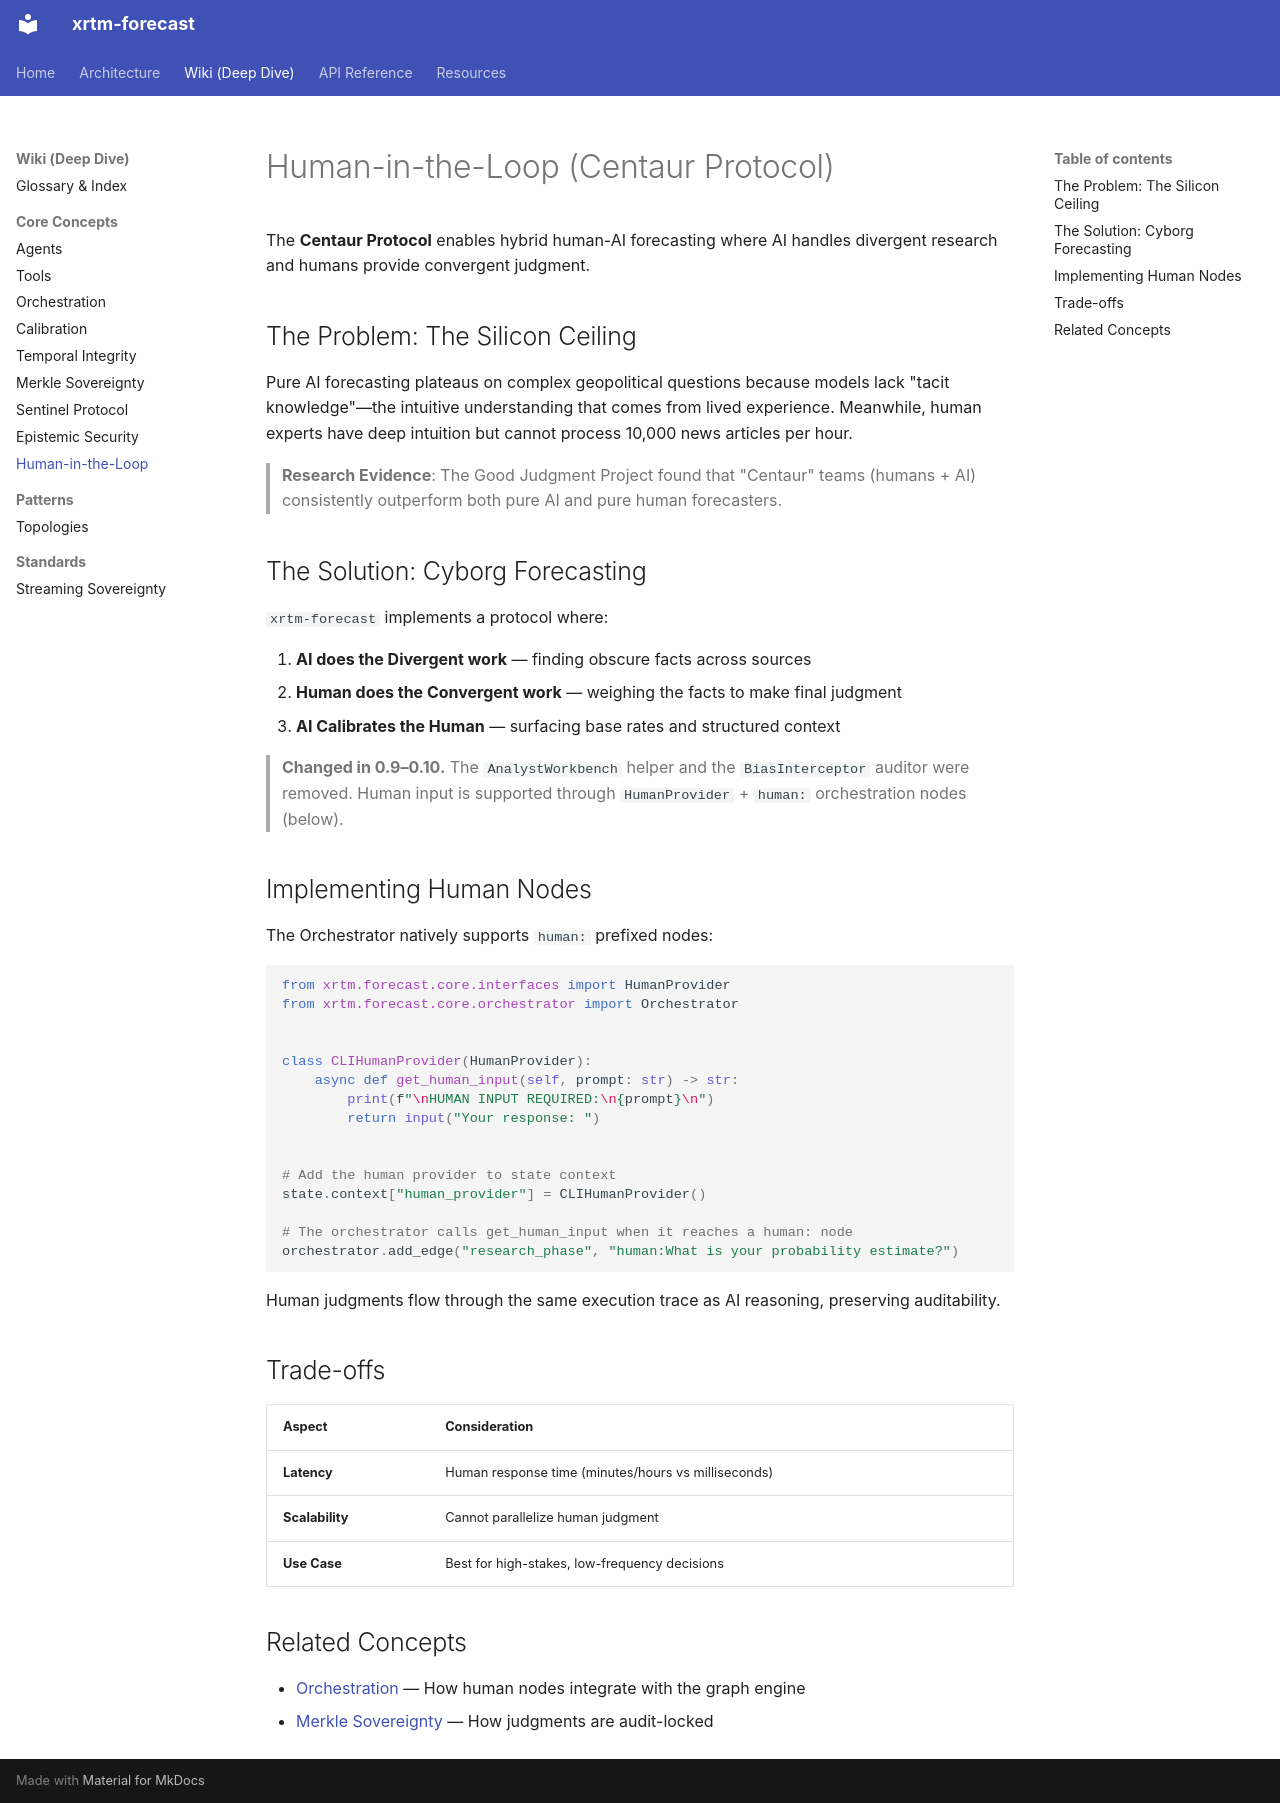

repository: xrtm-org/forecast · page: wiki/concepts/human_loop/index.html · generator: mkdocs

# Human-in-the-Loop (Centaur Protocol)

The **Centaur Protocol** enables hybrid human-AI forecasting where AI handles
divergent research and humans provide convergent judgment.

## The Problem: The Silicon Ceiling

Pure AI forecasting plateaus on complex geopolitical questions because models
lack "tacit knowledge"—the intuitive understanding that comes from lived
experience. Meanwhile, human experts have deep intuition but cannot process
10,000 news articles per hour.

> **Research Evidence**: The Good Judgment Project found that "Centaur" teams
> (humans + AI) consistently outperform both pure AI and pure human forecasters.

## The Solution: Cyborg Forecasting

`xrtm-forecast` implements a protocol where:

1. **AI does the Divergent work** — finding obscure facts across sources
2. **Human does the Convergent work** — weighing the facts to make final judgment
3. **AI Calibrates the Human** — surfacing base rates and structured context

> **Changed in 0.9–0.10.** The `AnalystWorkbench` helper and the
> `BiasInterceptor` auditor were removed. Human input is supported through
> `HumanProvider` + `human:` orchestration nodes (below).

## Implementing Human Nodes

The Orchestrator natively supports `human:` prefixed nodes:

```python
from xrtm.forecast.core.interfaces import HumanProvider
from xrtm.forecast.core.orchestrator import Orchestrator


class CLIHumanProvider(HumanProvider):
    async def get_human_input(self, prompt: str) -> str:
        print(f"\nHUMAN INPUT REQUIRED:\n{prompt}\n")
        return input("Your response: ")


# Add the human provider to state context
state.context["human_provider"] = CLIHumanProvider()

# The orchestrator calls get_human_input when it reaches a human: node
orchestrator.add_edge("research_phase", "human:What is your probability estimate?")
```

Human judgments flow through the same execution trace as AI reasoning,
preserving auditability.

## Trade-offs

| Aspect | Consideration |
| :--- | :--- |
| **Latency** | Human response time (minutes/hours vs milliseconds) |
| **Scalability** | Cannot parallelize human judgment |
| **Use Case** | Best for high-stakes, low-frequency decisions |

## Related Concepts

- [Orchestration](orchestration.md) — How human nodes integrate with the graph engine
- [Merkle Sovereignty](merkle_sovereignty.md) — How judgments are audit-locked
